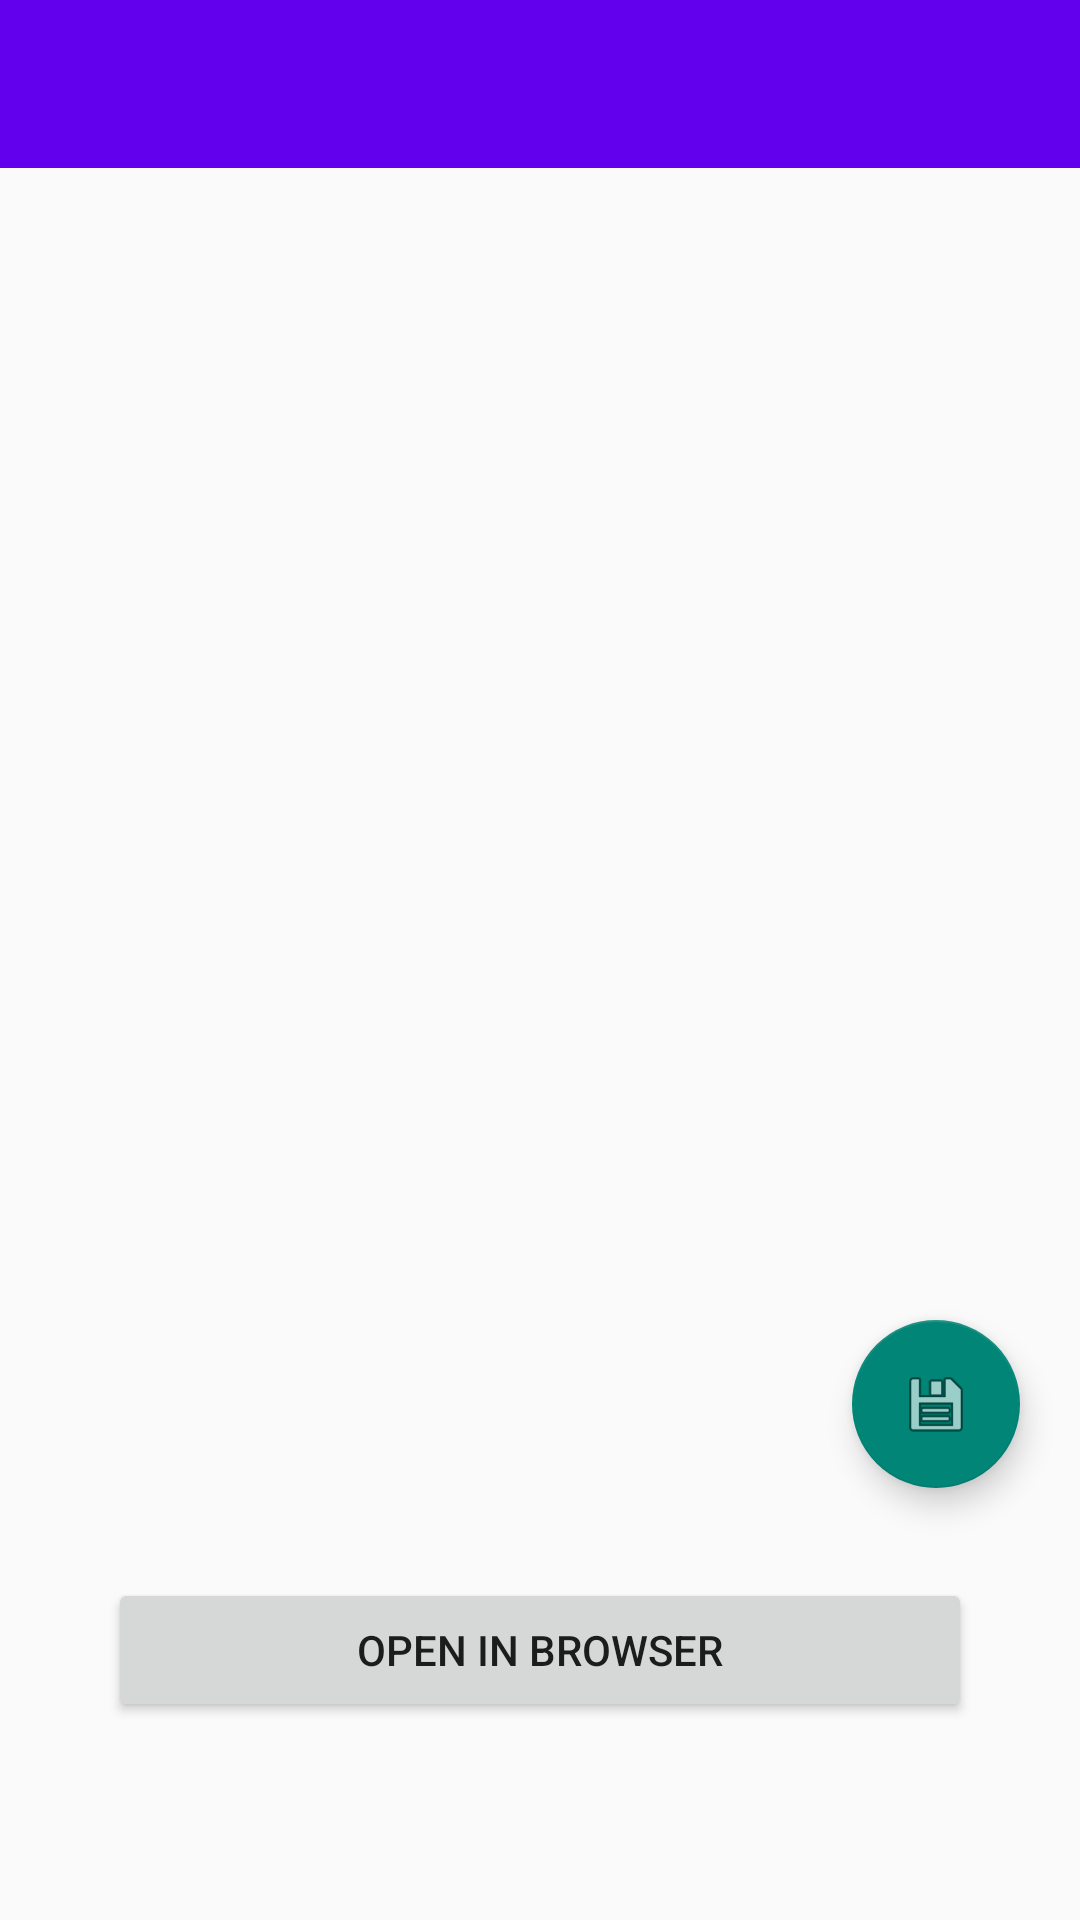

Layout XML and referenced resources for this Android screen:
<!-- AndroidManifest.xml: application theme Theme.AndroidProject -->
<!-- res/layout/activity_main_details.xml -->
<?xml version="1.0" encoding="utf-8"?>
<androidx.constraintlayout.widget.ConstraintLayout xmlns:android="http://schemas.android.com/apk/res/android"
    xmlns:app="http://schemas.android.com/apk/res-auto"
    xmlns:tools="http://schemas.android.com/tools"
    android:layout_width="match_parent"
    android:layout_height="match_parent"
    android:fitsSystemWindows="true">

    <com.google.android.material.appbar.AppBarLayout
        android:id="@+id/app_bar"
        android:layout_width="match_parent"
        android:layout_height="wrap_content"
        tools:ignore="MissingConstraints">

        <androidx.appcompat.widget.Toolbar
            android:id="@+id/toolbar"
            android:layout_width="match_parent"
            android:layout_height="?actionBarSize"
            app:layout_scrollFlags="scroll|enterAlways"
            app:titleTextAppearance="@style/Toolbar.TextAppearance"
            app:titleTextColor="@color/Toolbar.Title.Color"
            tools:title="@string/app_name" />
    </com.google.android.material.appbar.AppBarLayout>

    <androidx.constraintlayout.widget.ConstraintLayout
        android:layout_width="match_parent"
        android:layout_height="match_parent"
        android:layout_marginBottom="?attr/actionBarSize"
        app:layout_behavior="com.google.android.material.appbar.AppBarLayout$ScrollingViewBehavior">

        <TextView
            android:id="@+id/tv_title"
            android:layout_width="match_parent"
            android:layout_height="wrap_content"
            android:layout_margin="70dp"
            android:textAlignment="center"
            android:textSize="20sp"
            android:textStyle="bold"
            app:layout_constraintEnd_toEndOf="parent"
            app:layout_constraintStart_toStartOf="parent"
            app:layout_constraintTop_toTopOf="parent"
            tools:text="Title" />

        <TextView
            android:id="@+id/tv_url"
            android:layout_width="match_parent"
            android:layout_height="wrap_content"
            android:layout_margin="15dp"
            android:textAlignment="center"
            android:textColor="#2f6699"
            android:textSize="16sp"
            app:layout_constraintEnd_toEndOf="parent"
            app:layout_constraintStart_toStartOf="parent"
            app:layout_constraintTop_toBottomOf="@+id/tv_title"
            tools:text="Url" />

        <TextView
            android:id="@+id/tv_selection_name"
            android:layout_width="match_parent"
            android:layout_height="wrap_content"
            android:layout_margin="15dp"
            android:textAlignment="center"
            android:textSize="16sp"
            app:layout_constraintEnd_toEndOf="parent"
            app:layout_constraintStart_toStartOf="parent"
            app:layout_constraintTop_toBottomOf="@+id/tv_url"
            tools:text="Selection Name" />

        <androidx.appcompat.widget.AppCompatButton
            android:id="@+id/btn_open_in_browser"
            android:layout_width="0dp"
            android:layout_height="wrap_content"
            android:layout_marginBottom="10dp"
            android:text="@string/open_in_browser"
            app:layout_constraintBottom_toBottomOf="parent"
            app:layout_constraintEnd_toEndOf="parent"
            app:layout_constraintStart_toStartOf="parent"
            app:layout_constraintWidth_percent="0.8" />

        <com.google.android.material.floatingactionbutton.FloatingActionButton
            android:id="@+id/fab_save"
            android:layout_width="wrap_content"
            android:layout_height="wrap_content"
            android:layout_marginEnd="20dp"
            android:layout_marginBottom="30dp"
            android:contentDescription="@string/save"
            android:src="@android:drawable/ic_menu_save"
            app:layout_constraintBottom_toTopOf="@+id/btn_open_in_browser"
            app:layout_constraintEnd_toEndOf="parent" />
    </androidx.constraintlayout.widget.ConstraintLayout>

</androidx.constraintlayout.widget.ConstraintLayout>
<!-- resources referenced by this layout -->
<resources>
  <color name="Toolbar.Title.Color">#ffff</color>
  <string name="app_name">The Guardian Newspaper Articles</string>
  <string name="open_in_browser">Open In Browser</string>
  <string name="save">Save</string>
  <style name="Toolbar.TextAppearance" parent="@style/TextAppearance.AppCompat">
          <item name="android:textSize">20sp</item>
      </style>
  <style name="Theme.AndroidProject" parent="Theme.AppCompat.Light">
          
          <item name="colorPrimary">@color/purple_500</item>
          <item name="colorPrimaryVariant">?attr/colorPrimary</item>
          <item name="colorOnPrimary">@color/white</item>
          
          <item name="colorSecondary">@color/teal_200</item>
          <item name="colorSecondaryVariant">@color/teal_700</item>
          <item name="colorOnSecondary">@color/black</item>
          
          <item name="android:statusBarColor" tools:targetApi="l">?attr/colorPrimaryVariant</item>
          
      </style>
  <color name="purple_500">#FF6200EE</color>
  <color name="white">#FFFFFFFF</color>
  <color name="teal_200">#FF03DAC5</color>
  <color name="teal_700">#FF018786</color>
  <color name="black">#FF000000</color>
</resources>
